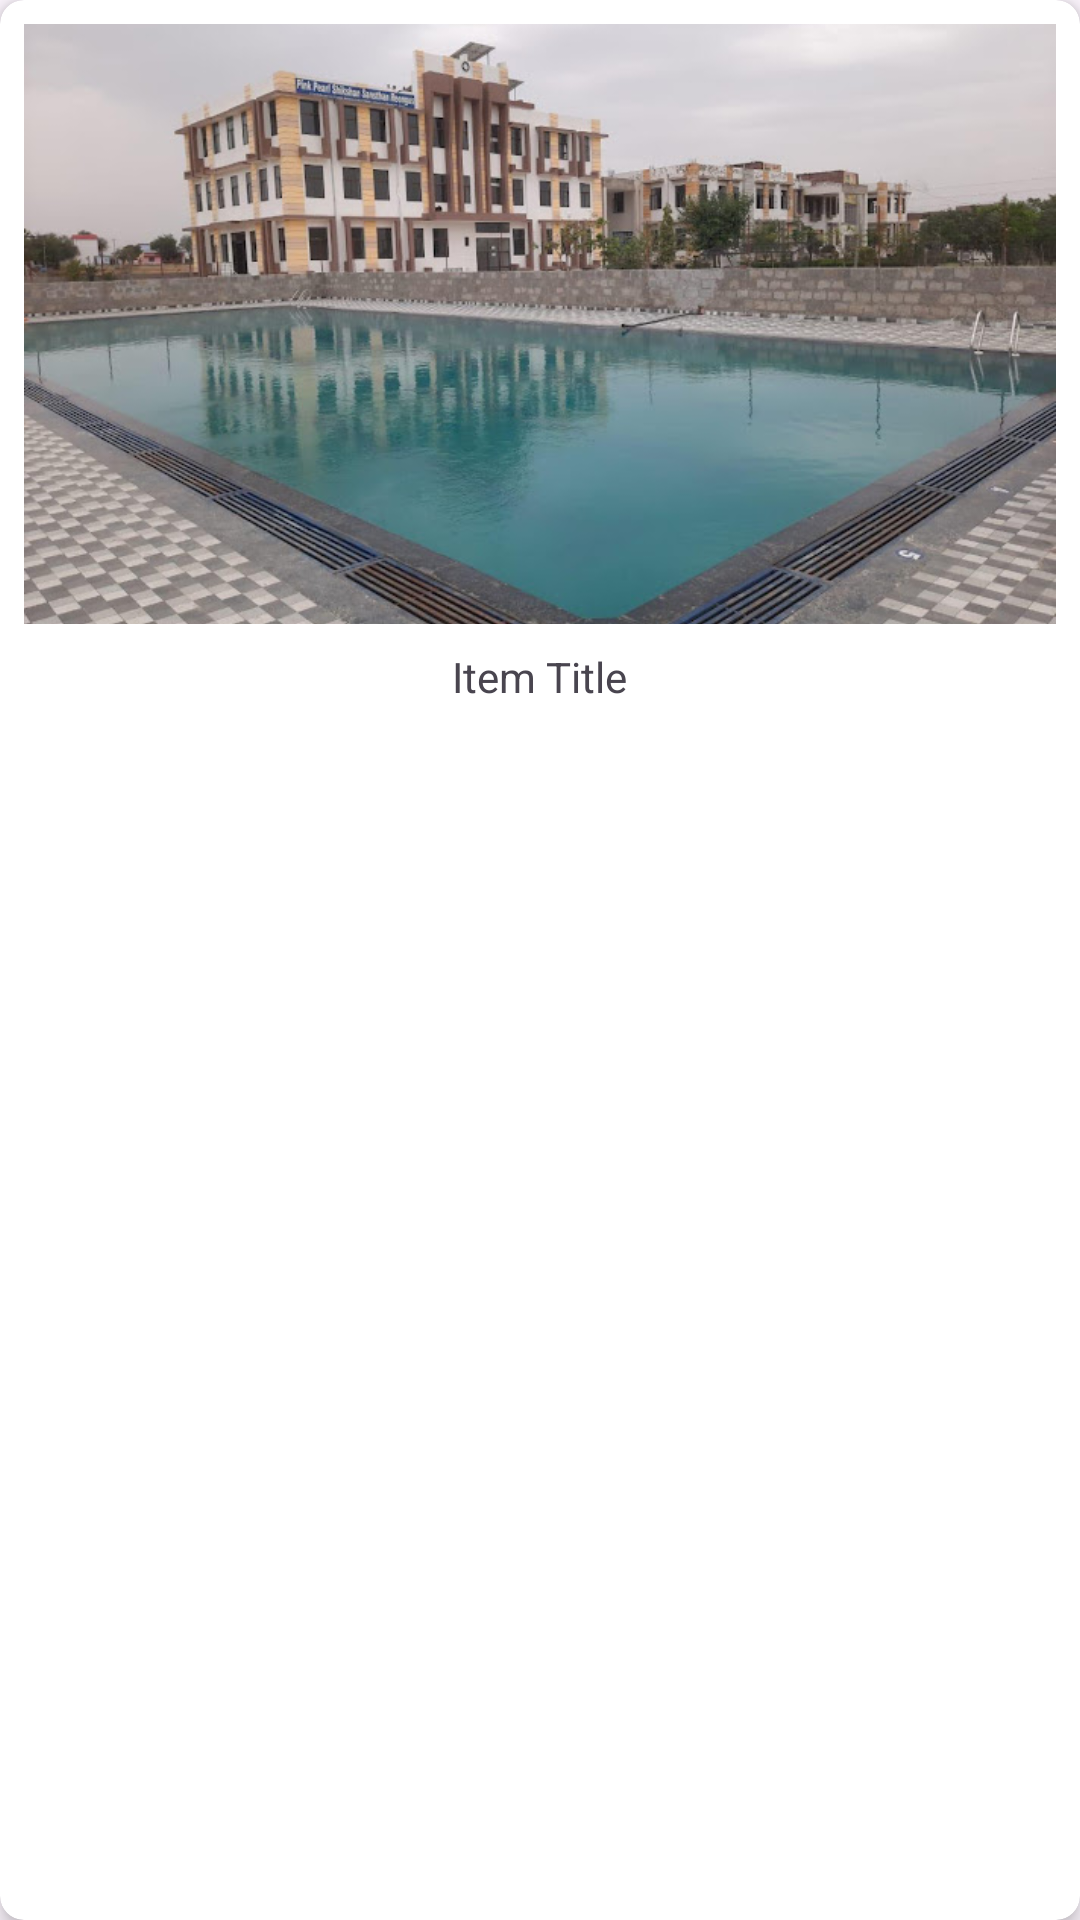

Write the Android layout XML for this screen, with the resource values it uses.
<!-- AndroidManifest.xml: application theme Theme.MynewSchool -->
<!-- res/layout/grid_item.xml -->
<?xml version="1.0" encoding="utf-8"?>
<androidx.cardview.widget.CardView xmlns:android="http://schemas.android.com/apk/res/android"
    android:layout_width="match_parent"
    android:layout_height="wrap_content"
    xmlns:app="http://schemas.android.com/apk/res-auto"
    android:layout_margin="8dp"
    app:cardElevation="4dp"
    app:cardCornerRadius="8dp"
    android:radius="8dp">

    <LinearLayout
        android:layout_width="match_parent"
        android:layout_height="wrap_content"
        android:orientation="vertical"
        android:gravity="center"
        android:padding="8dp">

        <ImageView
            android:id="@+id/itemImage"
            android:layout_width="match_parent"
            android:layout_height="200dp"
            android:contentDescription="TODO"
            android:src="@drawable/image1"
            android:scaleType="centerCrop" />

        <TextView
            android:id="@+id/itemText"
            android:layout_width="wrap_content"
            android:layout_height="wrap_content"
            android:text="Item Title"
            android:layout_marginTop="8dp"
            android:textAlignment="center" />
    </LinearLayout>

</androidx.cardview.widget.CardView>
<!-- resources referenced by this layout -->
<resources>
  <!-- drawable image1: jpg bitmap (drawable, 99240 bytes) -->
  <style name="Theme.MynewSchool" parent="Base.Theme.MynewSchool">
          
          
          
          
      </style>
  <style name="Base.Theme.MynewSchool" parent="Theme.Material3.DayNight.NoActionBar">
          
          
          
          
      </style>
</resources>
